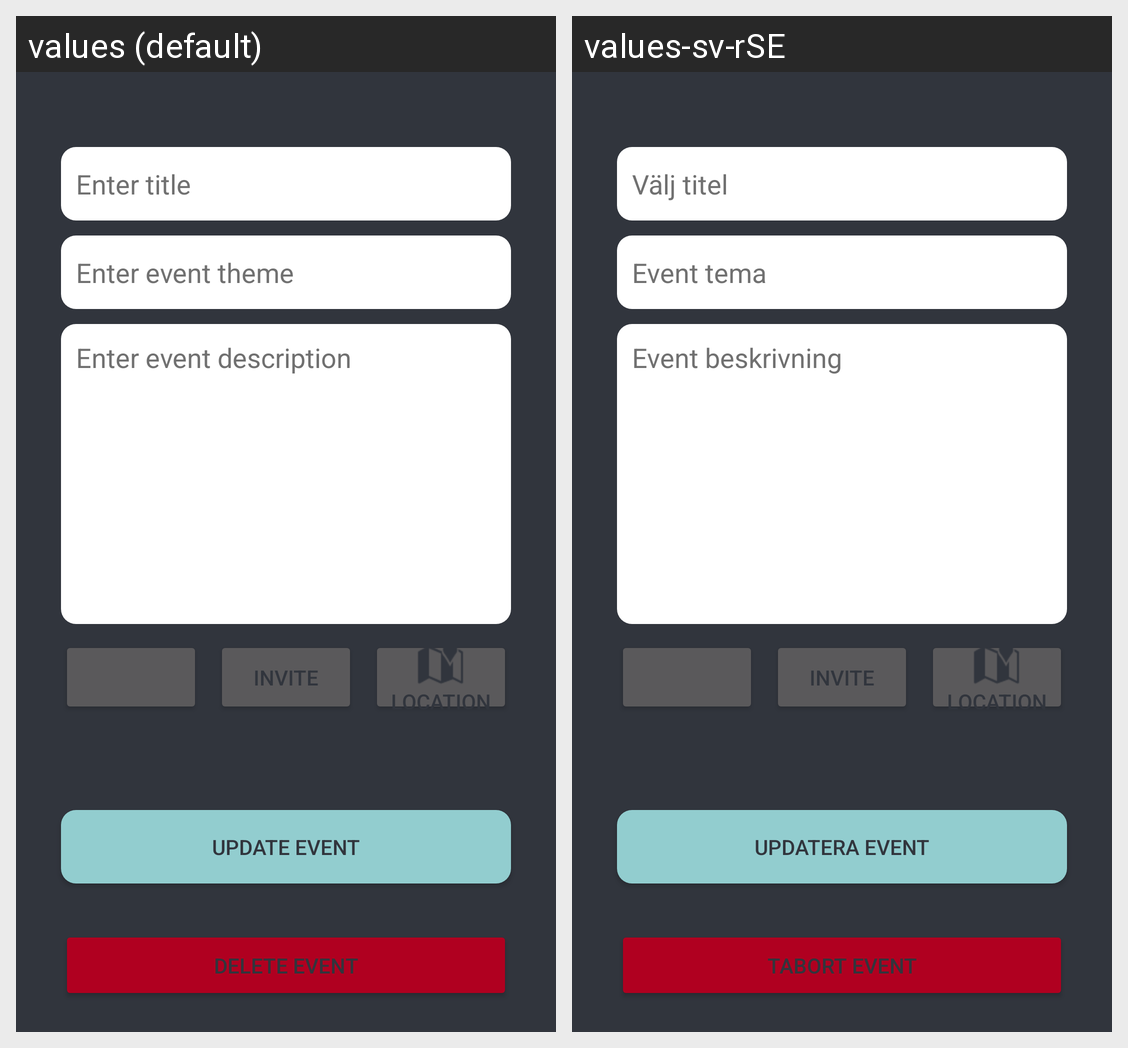

This grid shows one Android layout under two languages. Give, for every string resource on the screen, its name, the default text and each shown locale's text.
Android screen res/layout/activity_update_my_event.xml rendered under 2 locales, left to right: values (default), values-sv-rSE. Device: Nexus 5 (rendered at 1080×1920; each locale shown at half size, 540×960, under a caption strip naming it); theme Theme.AndroidProject.
Strings drawn on this screen, with the default value and each locale's value (text and hints the layout hard-codes, and strings that could not be matched under every locale, appear in the picture but are not listed):

enter_title
  values: Enter title
  values-sv-rSE: Välj titel

enter_event_theme
  values: Enter event theme
  values-sv-rSE: Event tema

enter_event_description
  values: Enter event description
  values-sv-rSE: Event beskrivning

update_event
  values: Update event
  values-sv-rSE: Updatera event

delete_event
  values: Delete event
  values-sv-rSE: Tabort event
